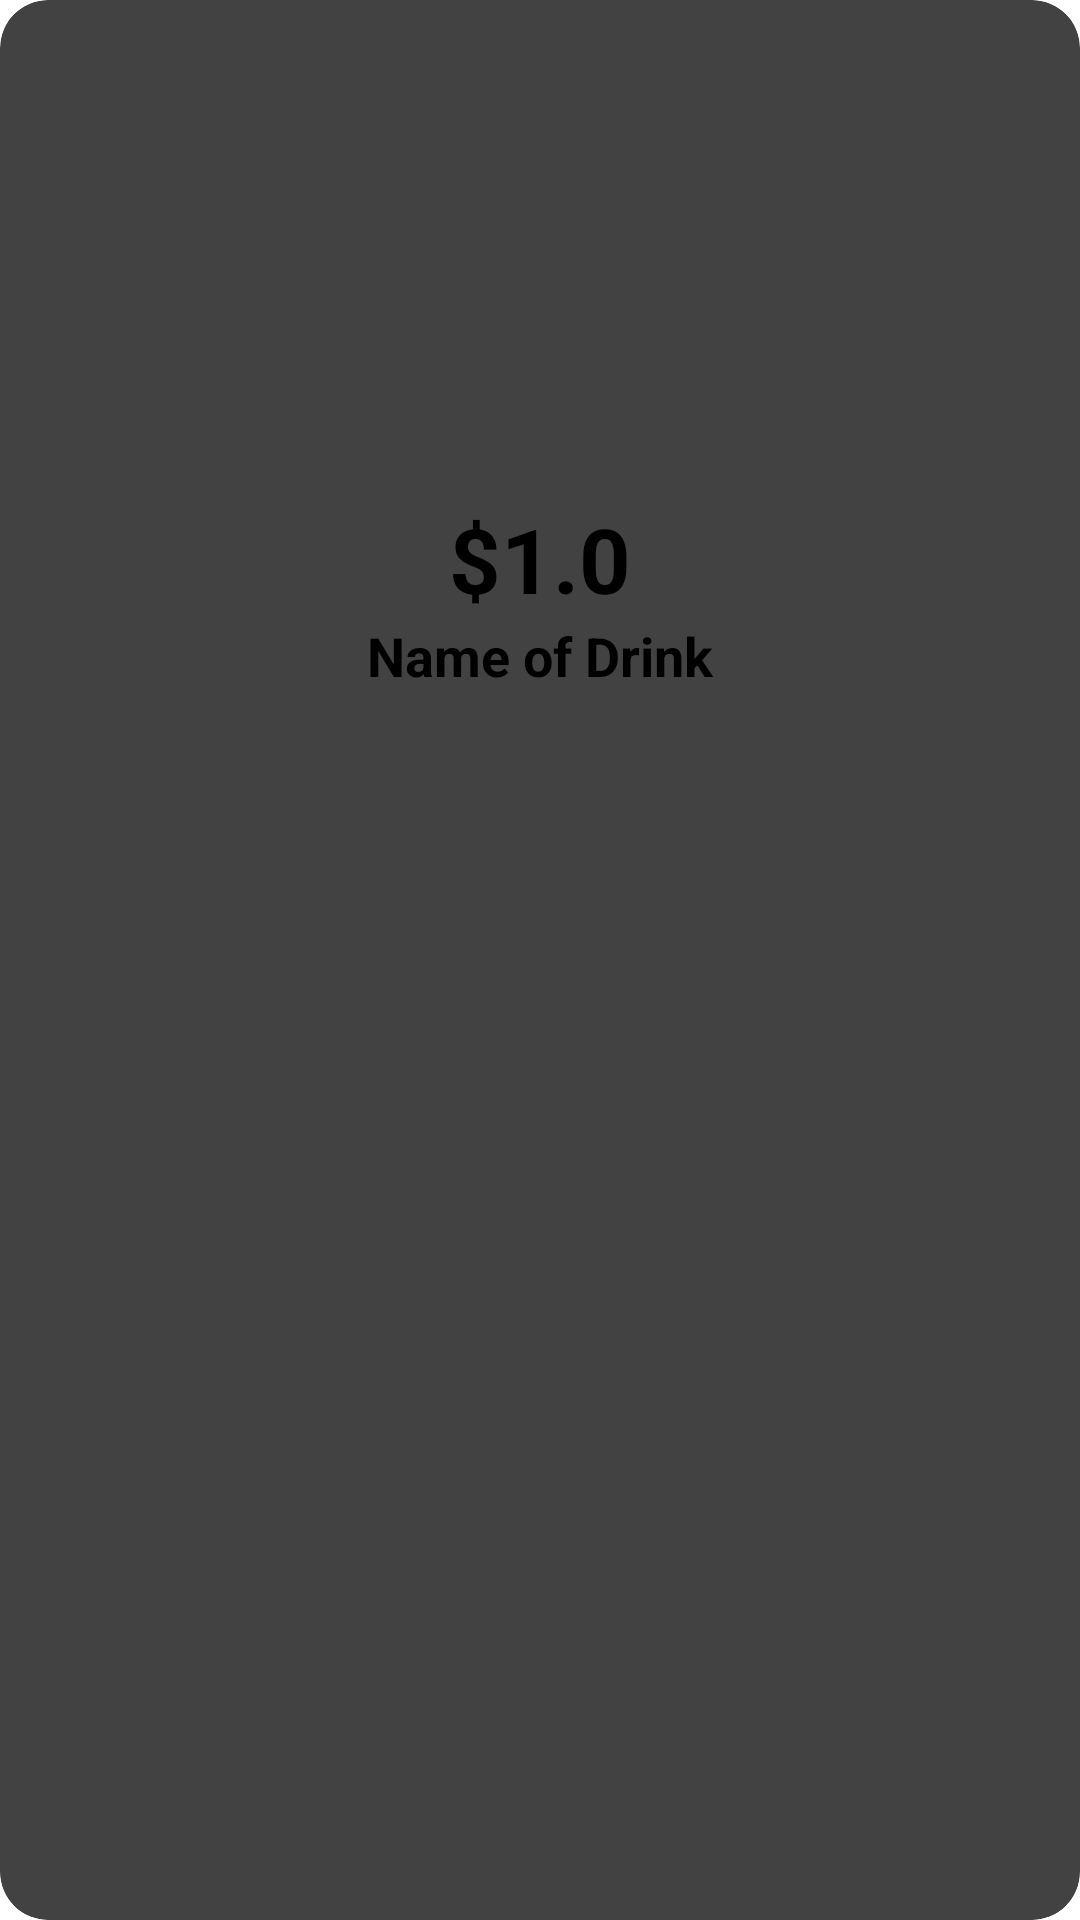

This screen was rendered from an Android layout file. Write that file and the resources it references.
<!-- AndroidManifest.xml: application theme Theme.FoodApp -->
<!-- res/layout/layout_drink_item.xml -->
<?xml version="1.0" encoding="utf-8"?>
<androidx.cardview.widget.CardView xmlns:android="http://schemas.android.com/apk/res/android"
    xmlns:app="http://schemas.android.com/apk/res-auto"
    android:layout_width="wrap_content"
    android:layout_height="wrap_content"
    android:layout_margin="8dp"
    android:padding="8dp"
    app:cardCornerRadius="16dp"
    app:cardElevation="12dp" >


    <LinearLayout
        android:layout_width="match_parent"
        android:layout_height="wrap_content"
        android:gravity="center"
        android:orientation="vertical"
        android:padding="16dp"
        android:visibility="visible">

        <ImageView
            android:id="@+id/btnDelete2"
            android:layout_width="42dp"
            android:layout_height="wrap_content"
            android:layout_marginLeft="60dp"
            android:visibility="visible"
            app:srcCompat="@drawable/ic_baseline_clear_24" />

        <ImageView
            android:id="@+id/imageView"
            android:layout_width="150dp"
            android:layout_height="150dp"
            app:srcCompat="@drawable/common_google_signin_btn_icon_dark" />

        <TextView
            android:id="@+id/txtPrice"
            android:layout_width="wrap_content"
            android:layout_height="wrap_content"
            android:gravity="start"
            android:text="$1.0"
            android:textSize="30sp"
            android:textStyle="bold" />

        <TextView
            android:id="@+id/txtName"
            android:layout_width="wrap_content"
            android:layout_height="wrap_content"
            android:gravity="start"
            android:text="Name of Drink"
            android:textSize="18sp"
            android:textStyle="bold" />

    </LinearLayout>
</androidx.cardview.widget.CardView>
<!-- resources referenced by this layout -->
<resources>

</resources>
